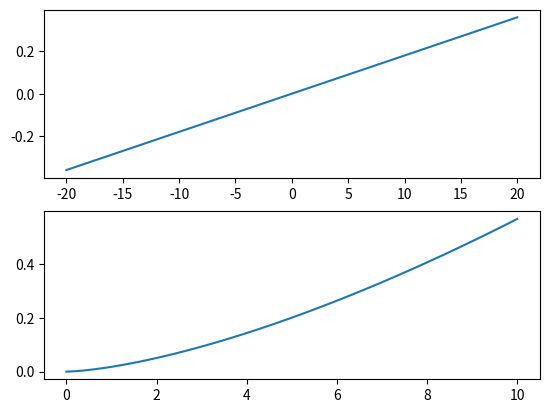

This chart was generated by the following Python code:
import numpy as np
import matplotlib.pyplot as plt

class AirExchangeRate:
    """
    Estimates the air exchange rate (Ae) of a building, based on the Dietz et al. 1986
    model for estimating Ae.
    """
    def __init__(self, L=3, C=5):
        self.L = L
        self.C = C

        return



    def get_leakiness(self):
        return self.L

    def get_sheltering(self):
        return self.C
    def get_air_exchange_rate(self, dT, U):
        L = self.get_leakiness()
        C = self.get_sheltering()
        return L*(0.006*dT+0.03/C*U**1.5)


x = AirExchangeRate()

dT = np.linspace(-20,20, 100)
U = np.linspace(0,10)


fig, (ax1, ax2) = plt.subplots(2,1,dpi=300)

ax1.plot(dT, x.get_air_exchange_rate(dT,0))
ax2.plot(U, x.get_air_exchange_rate(0,U))


plt.show()
